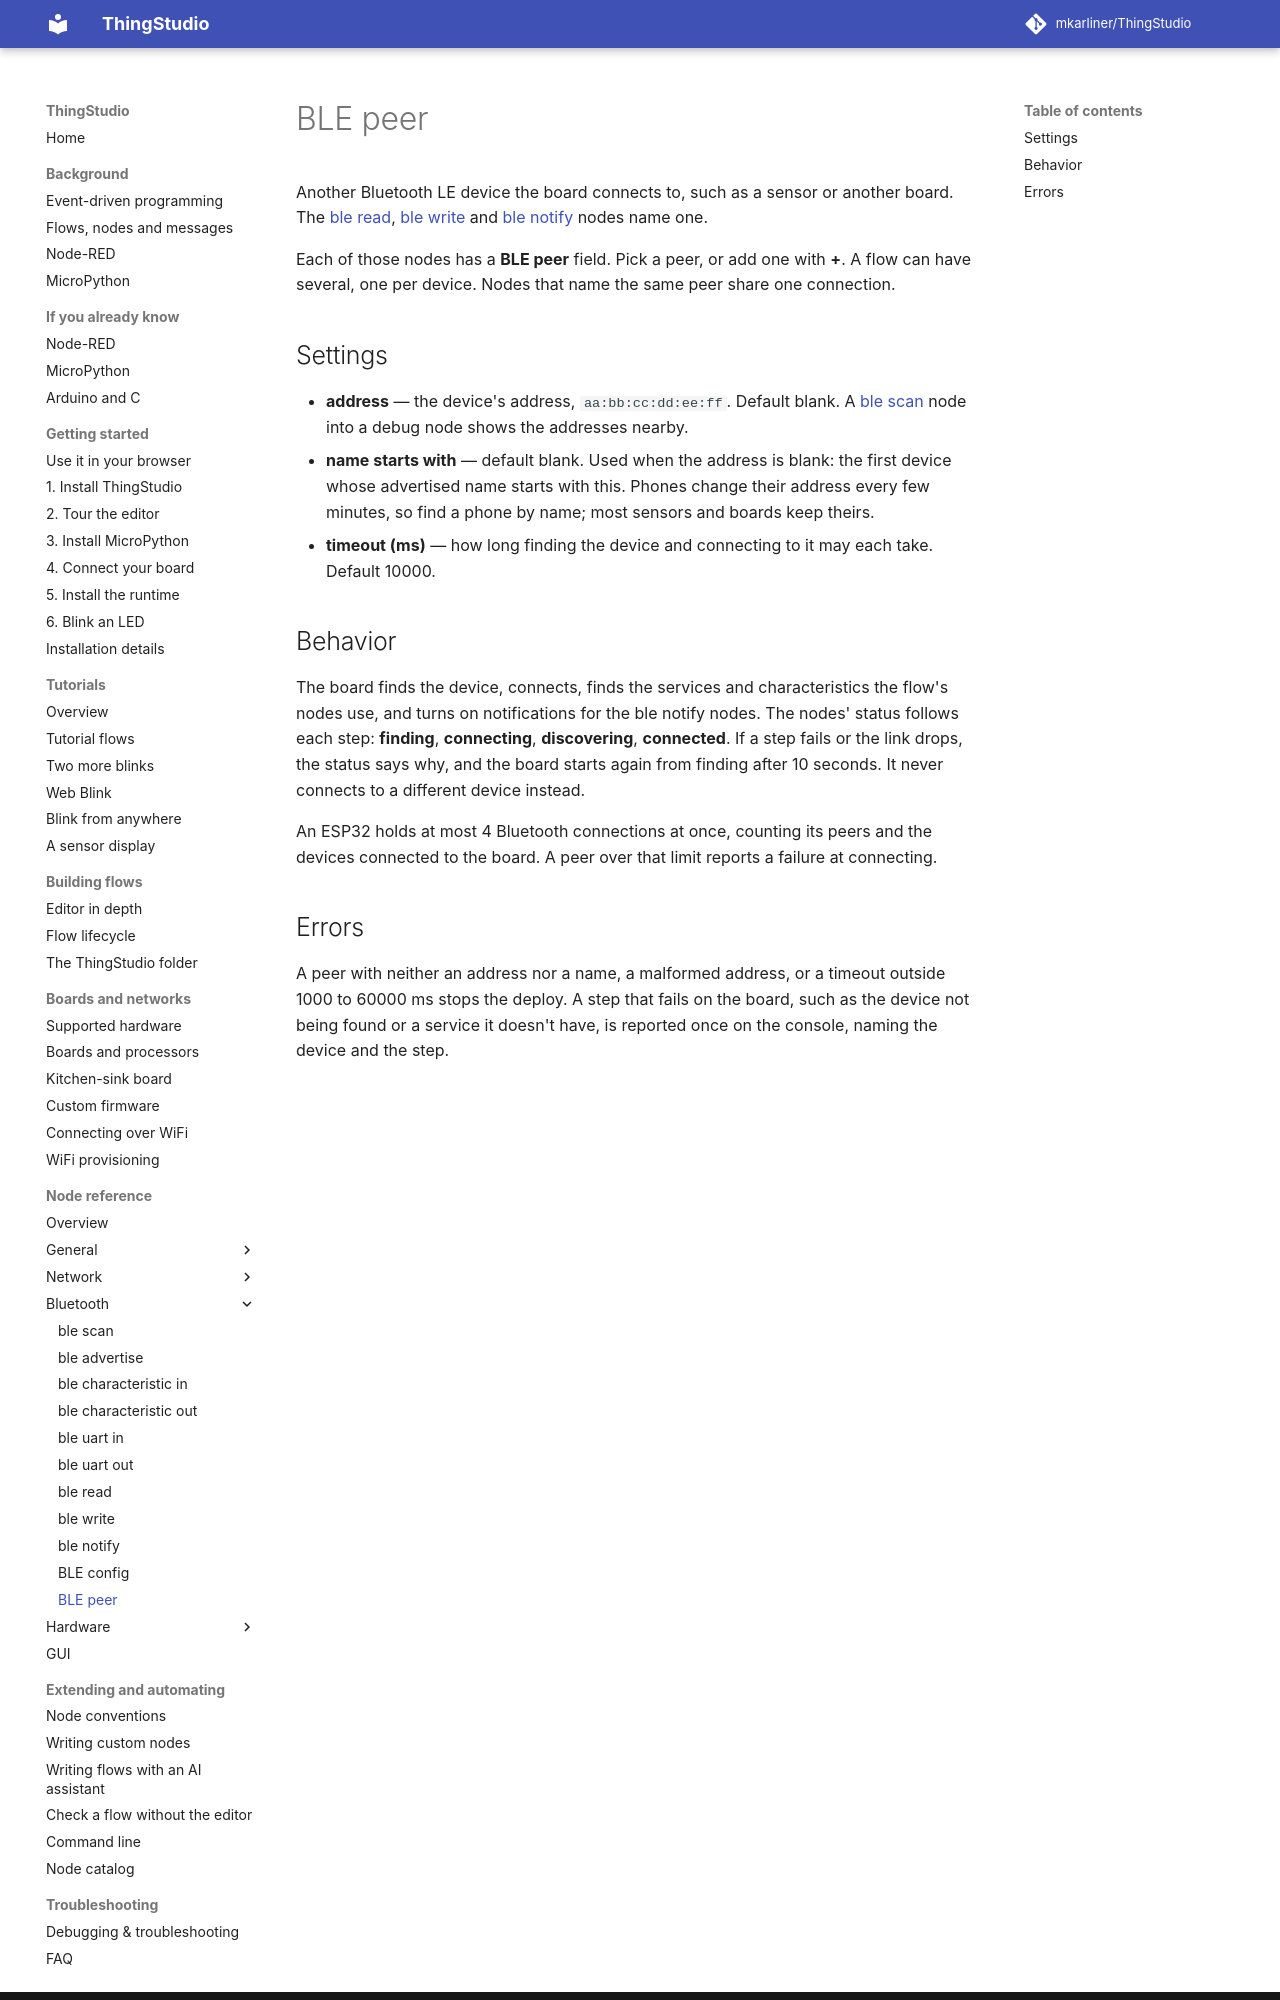

repository: mkarliner/ThingStudio · page: nodes/ble-peer/index.html · generator: mkdocs

# BLE peer

Another Bluetooth LE device the board connects to, such as a sensor or another board. The
[ble read](ble-read.md), [ble write](ble-write.md) and [ble notify](ble-notify.md) nodes name one.

Each of those nodes has a **BLE peer** field. Pick a peer, or add one with **+**. A flow can have several, one per
device. Nodes that name the same peer share one connection.

## Settings

- **address** — the device's address, `aa:bb:cc:dd:ee:ff`. Default blank. A [ble scan](ble-scan.md) node into a debug node shows
  the addresses nearby.
- **name starts with** — default blank. Used when the address is blank: the first device whose advertised name starts with this.
  Phones change their address every few minutes, so find a phone by name; most sensors and boards keep theirs.
- **timeout (ms)** — how long finding the device and connecting to it may each take. Default 10000.

## Behavior

The board finds the device, connects, finds the services and characteristics the flow's nodes use, and turns on
notifications for the ble notify nodes. The nodes' status follows each step: **finding**, **connecting**,
**discovering**, **connected**. If a step fails or the link drops, the status says why, and the board starts again
from finding after 10 seconds. It never connects to a different device instead.

An ESP32 holds at most 4 Bluetooth connections at once, counting its peers and the devices connected to the board.
A peer over that limit reports a failure at connecting.
